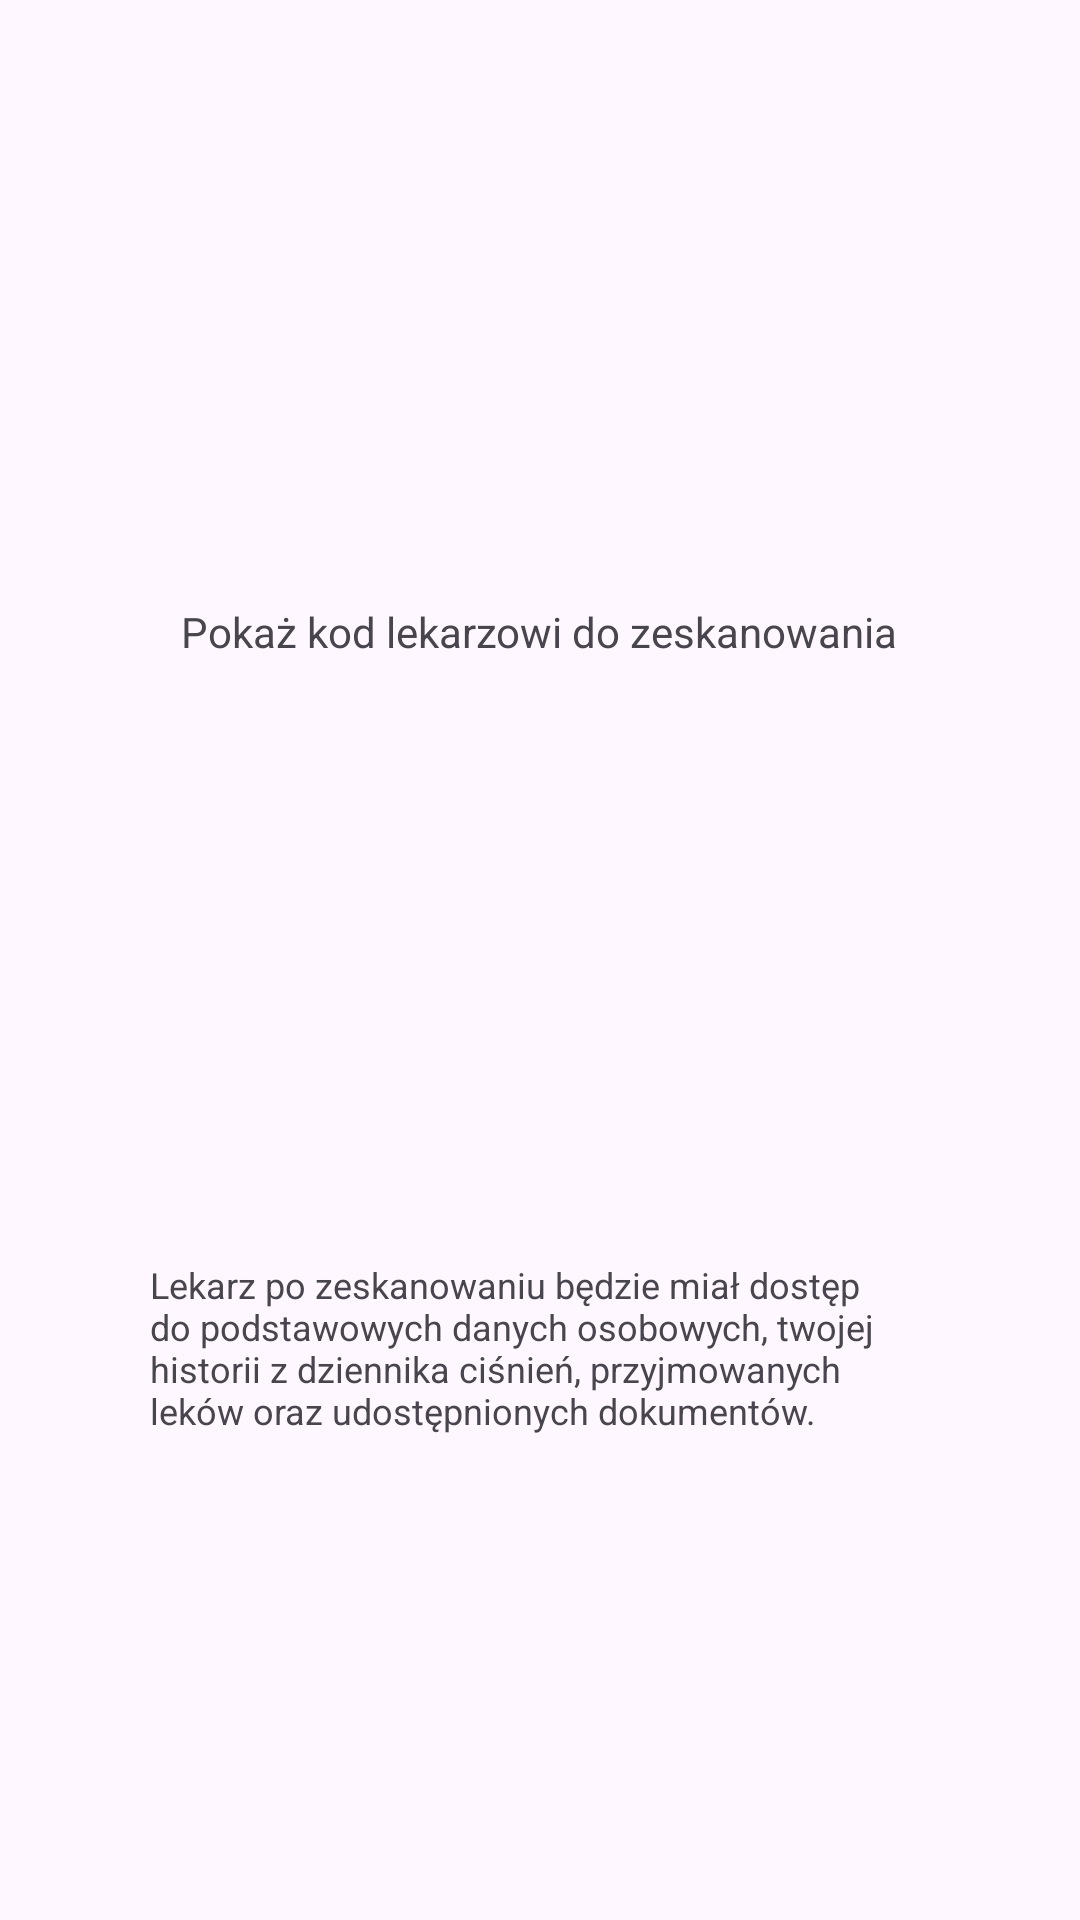

The Android layout XML behind this screen, and the referenced resources:
<!-- AndroidManifest.xml: application theme Theme.KardioL0g -->
<!-- res/layout/activity_qrcode.xml -->
<?xml version="1.0" encoding="utf-8"?>
<RelativeLayout xmlns:android="http://schemas.android.com/apk/res/android"
    xmlns:tools="http://schemas.android.com/tools"
    android:layout_width="match_parent"
    android:layout_height="match_parent"
    tools:context=".QRCodeActivity">

    <TextView
        android:id="@+id/disclaimerTextView"
        android:layout_width="wrap_content"
        android:layout_height="wrap_content"
        android:text="Pokaż kod lekarzowi do zeskanowania"
        android:layout_above="@id/qrCodeImageView"
        android:layout_centerHorizontal="true"
        android:textSize="14sp"/>

    <ImageView
        android:id="@+id/qrCodeImageView"
        android:layout_width="200dp"
        android:layout_height="200dp"
        android:layout_centerInParent="true" />

    <LinearLayout
        android:layout_width="wrap_content"
        android:layout_height="wrap_content"
        android:orientation="vertical"
        android:layout_below="@id/qrCodeImageView"
        android:layout_centerHorizontal="true">

        <TextView
            android:id="@+id/dataAccessTextView"
            android:layout_width="260dp"
            android:layout_height="wrap_content"
            android:text="Lekarz po zeskanowaniu będzie miał dostęp do podstawowych danych osobowych, twojej historii z dziennika ciśnień, przyjmowanych leków oraz udostępnionych dokumentów."
            android:textSize="12sp" />
    </LinearLayout>

</RelativeLayout>
<!-- resources referenced by this layout -->
<resources>
  <style name="Theme.KardioL0g" parent="Theme.MaterialComponents.DayNight.NoActionBar">
          
          <item name="colorPrimary">@color/appred</item>
          <item name="colorPrimaryVariant">@color/appred</item>
          <item name="colorOnPrimary">@color/white</item>
          
          <item name="colorSecondary">@color/teal_200</item>
          <item name="colorSecondaryVariant">@color/teal_700</item>
          <item name="colorOnSecondary">@color/black</item>
          
          <item name="android:statusBarColor">?attr/colorPrimaryVariant</item>
          
          <item name="windowActionBar">false</item>
          <item name="windowNoTitle">true</item>
          <item name="dialogBoxBackground">@drawable/white_box</item>
          <item name="bottomSheetDialogTheme">@drawable/dialogbkg</item>
      </style>
  <color name="appred">#d52a2a</color>
  <color name="white">#FFFFFFFF</color>
  <color name="teal_200">#FF03DAC5</color>
  <color name="teal_700">#FF018786</color>
  <color name="black">#FF000000</color>
  <!-- drawable white_box (drawable) -->
  <?xml version="1.0" encoding="utf-8"?>
  <shape xmlns:android="http://schemas.android.com/apk/res/android"
      android:shape="rectangle">
  
      <corners
          android:radius="20dp"/>
      <stroke
          android:color="@color/appred"
          android:width="2dp"/>
      <solid
          android:color="@color/white"/>
  
  </shape>
  <!-- drawable dialogbkg (drawable) -->
  <?xml version="1.0" encoding="utf-8"?>
  <shape xmlns:android="http://schemas.android.com/apk/res/android">
      <solid
          android:color="@color/white"/>
      <corners
          android:topLeftRadius="40dp"
          android:topRightRadius="40dp"/>
      <padding
          android:left="10dp"
          android:right="10dp"
          android:top="10dp"
          android:bottom="10dp"/>
      <stroke
          android:width="2dp"
          android:color="@color/appred"/>
  </shape>
</resources>
